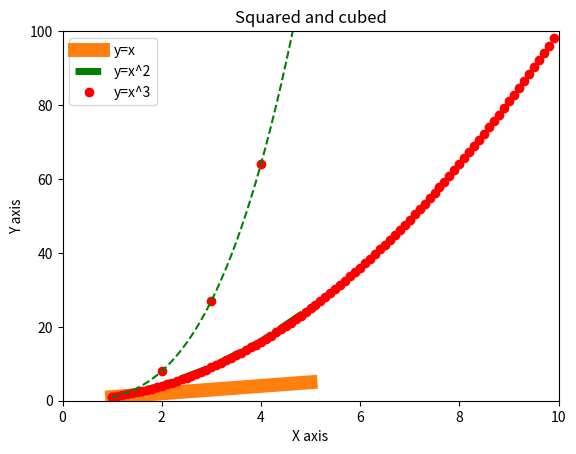

Recreate this plot in Python. (Note: this script raises an exception after producing the figure.)
import matplotlib.pyplot as plt
import numpy as np

x = [1,2,3,4,5]
y= [1,2,3,4,5]

plot = plt.plot(x,y,'g--') #make plot, can change color
plt.show()

plot2 = plt.plot(x,y)
plt.axis([0,10,0,100])
plt.show()

plt.plot(x,y, label='y=x',linewidth=10)
plt.xlabel('X axis')
plt.ylabel('Y axis')
plt.title('Title')
plt.legend()
plt.show()

plt.plot([1,2,3,4,5],[1,4,9,16,25],'g--',label='y=x^2',linewidth=5)
plt.plot([1,2,3,4,5], [1,8,27,64,125], 'ro',label='y=x^3',linewidth=2)
plt.xlabel('X axis')
plt.ylabel('Y axis')
plt.title('Squared and cubed')
plt.legend()
plt.show()

a = np.arange(1,10,0.1)
print(a)

y1 = a**2
y2 = a**3

plt.plot(a,y1,'ro',a,y2,'g--')
plt.show()

x = np.arange(1,100)
print('y = mx+c')
m = int(input('Enter m: '))
c = int(input('Enter c: '))
# y=x
# y = y*m + c
y = x*m + c
plt.plot(x,y,'g--')
plt.show()

x = [1,3,5,7]
y = [6,5,4,3]

plt.bar(x,y,color='r') #make bar graph
plt.bar([2,4,6,8],y,color='b')
plt.show()

plt.bar(['Boys','Girls'],[20,12],color='r') #categorical data
plt.show()

#histograms
plt.hist([10,25,12,6,3,30,5,22,30,15,9,1,16,19,23,27,28],[0,10,20,30], histtype='bar',rwidth=0.9) #histogram
plt.show()

#scatter plot
x = [1,2,3,4,5,6,7,8,9,10]
y = np.random.permutation(10)
plt.plot(x,y,'ro')
plt.show()

plt.scatter(x,y,label='scatter plot',color='r',marker='o') #make scatter plot
plt.show()

